4-way image classification set "inputs" from GitHub (mattycars/rt_img_class_pytorch); label vocabulary: glide, loose, none, slab.

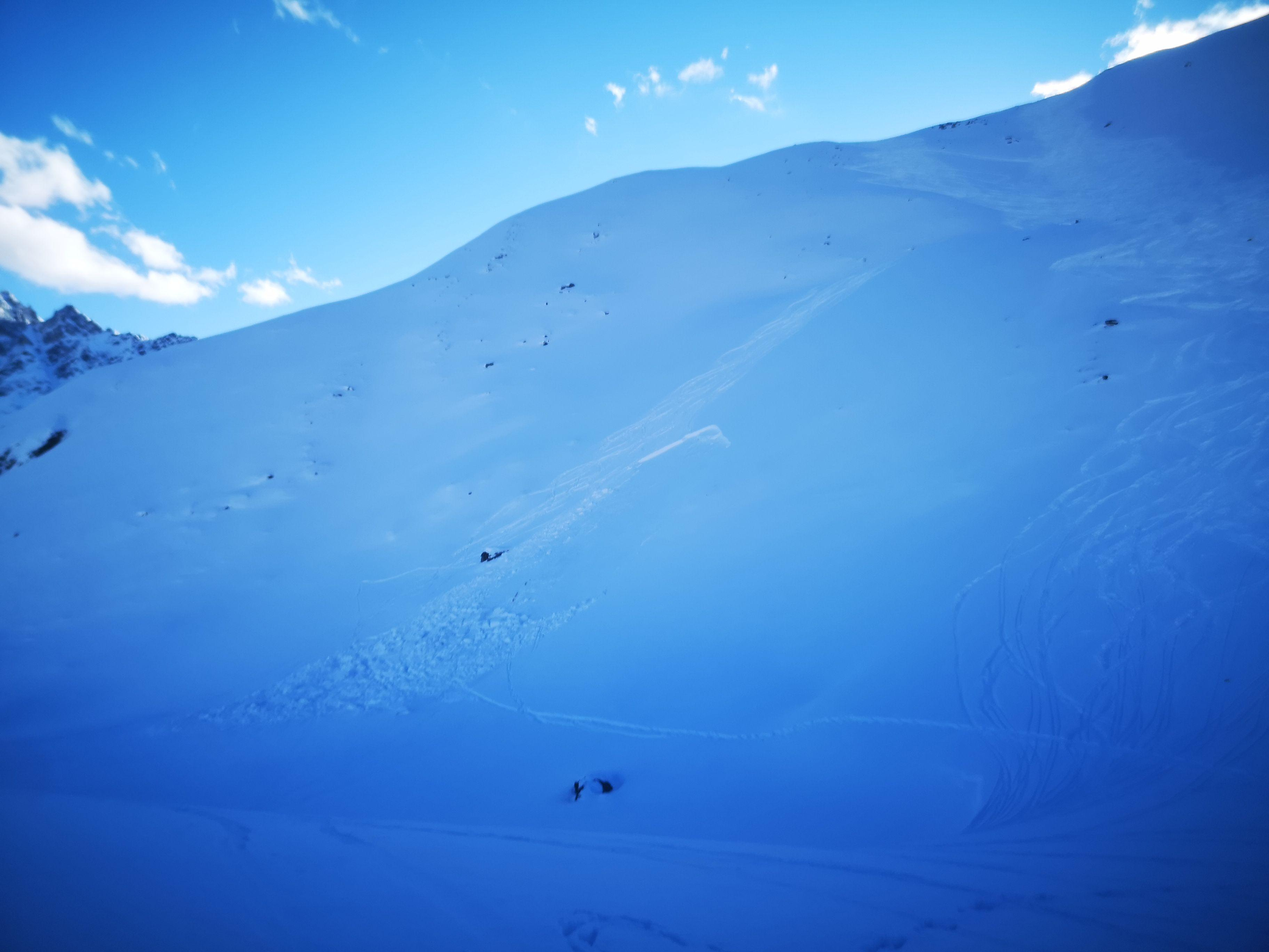
Label: slab

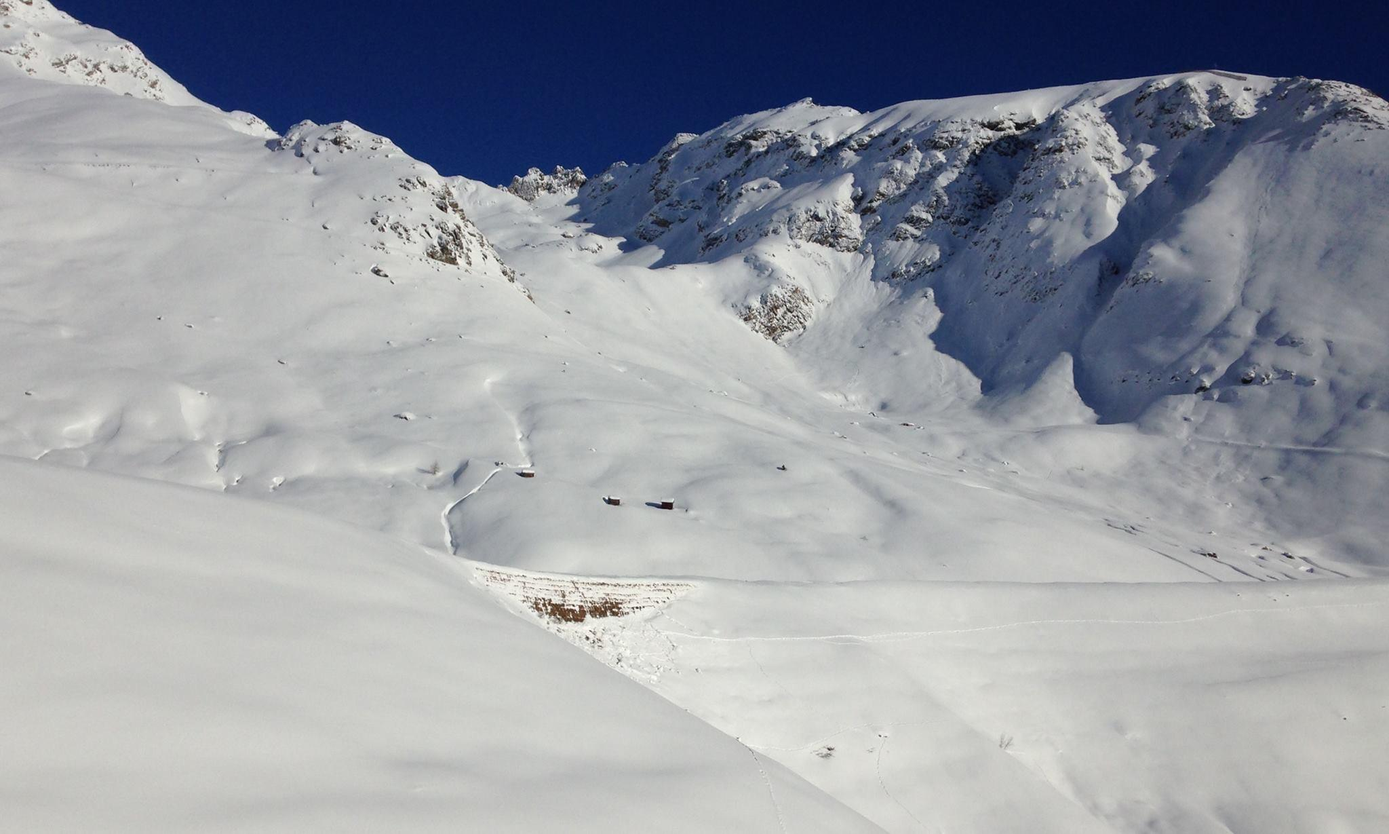
Label: glide

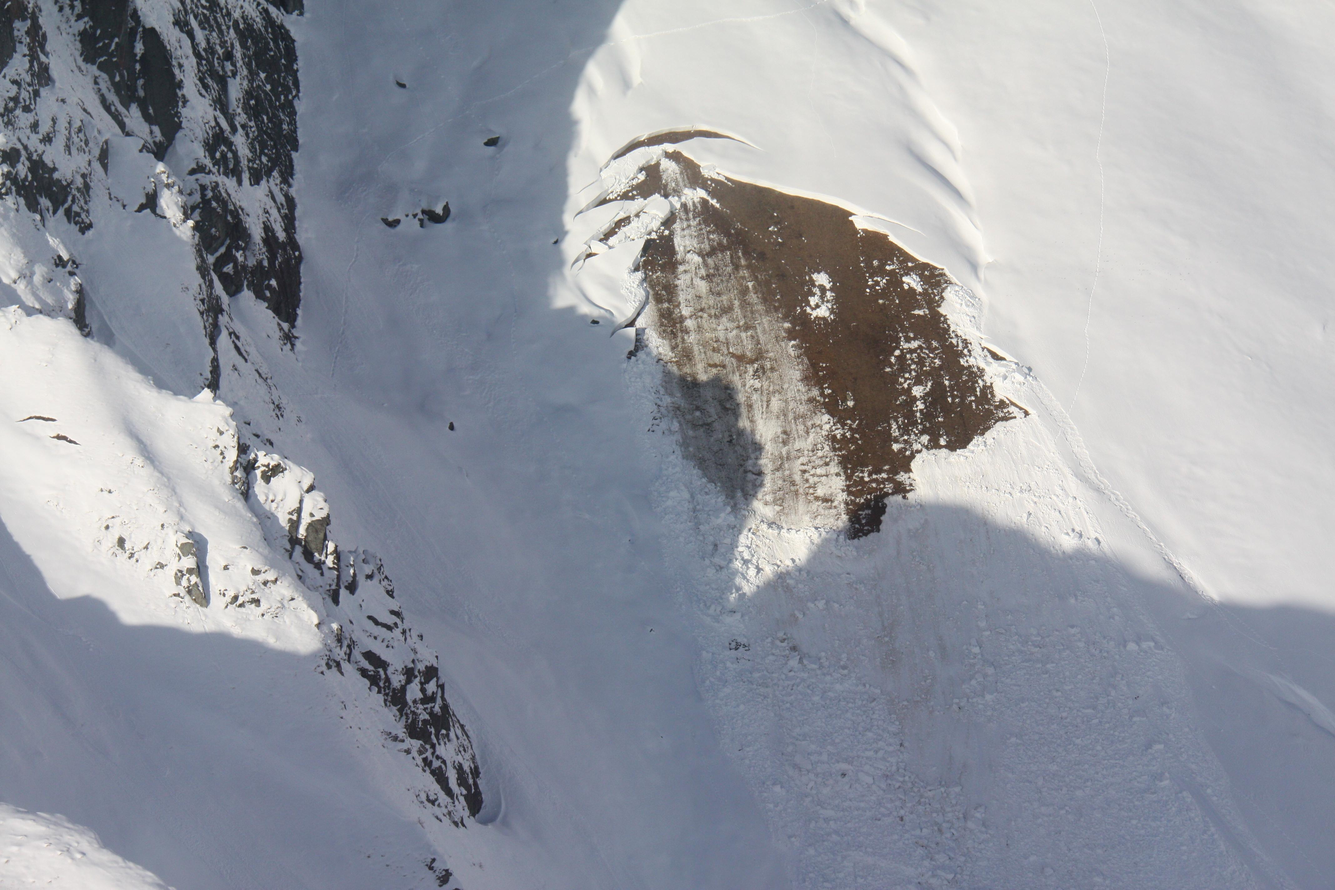
Label: glide

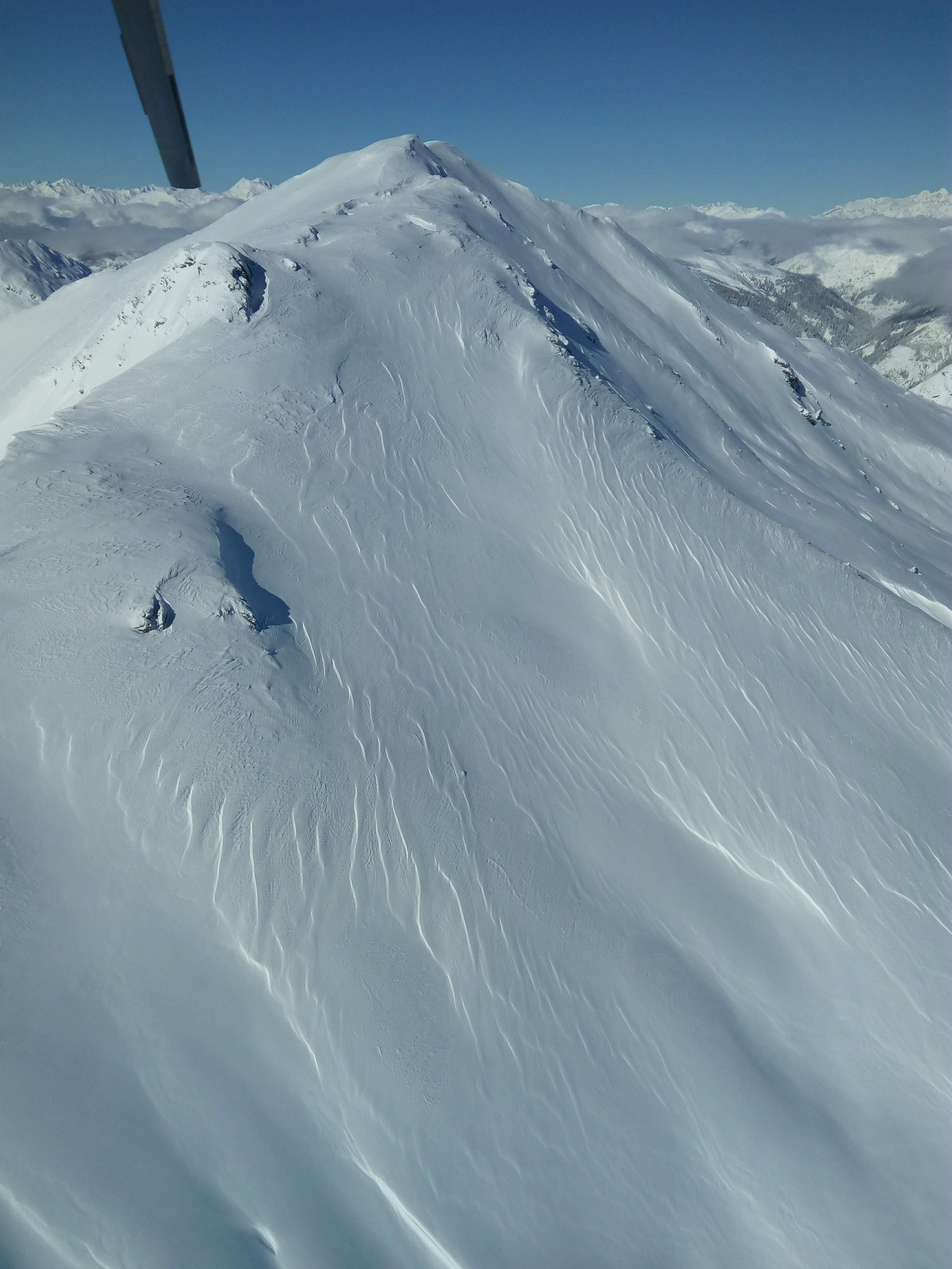
Label: none

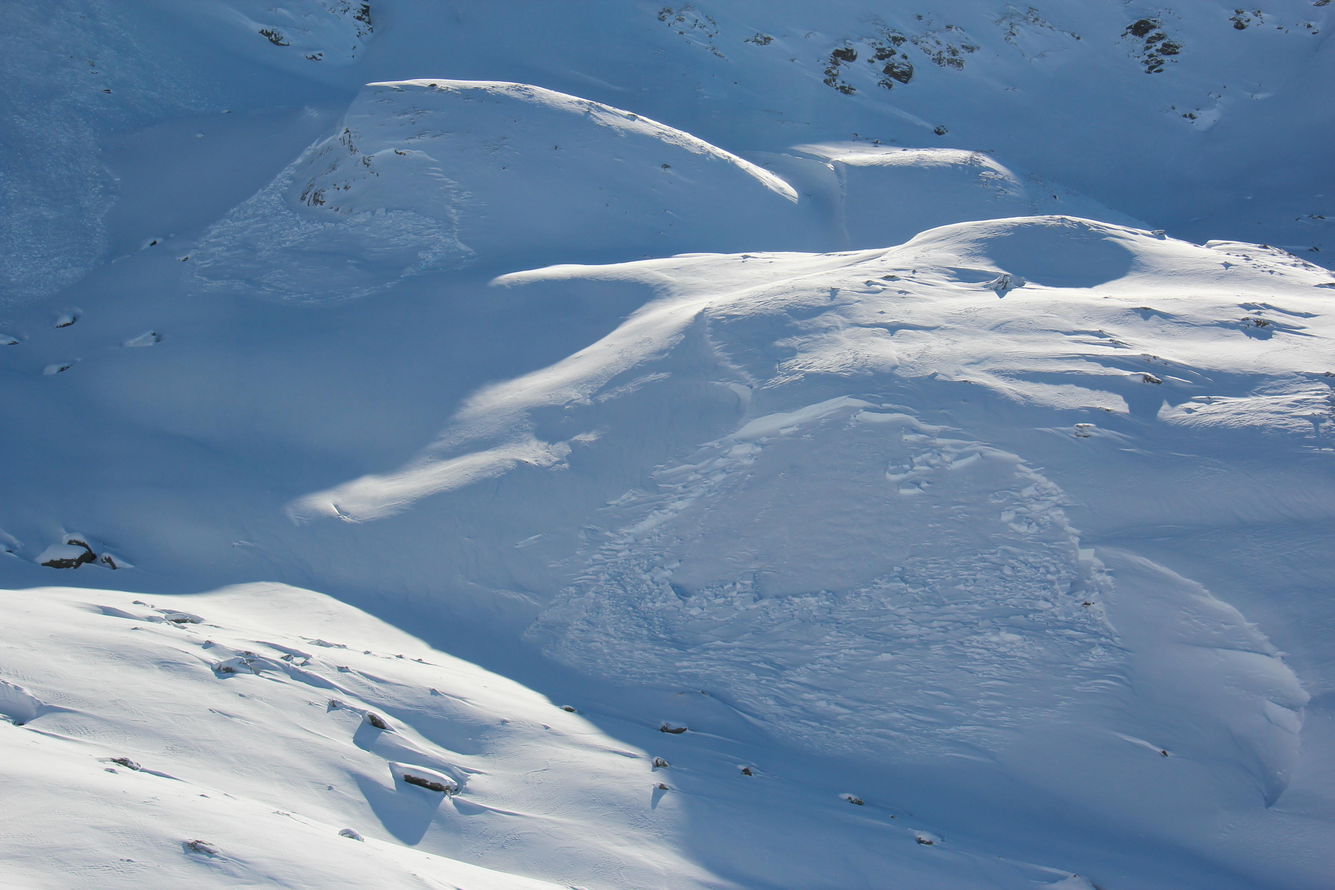
Label: slab

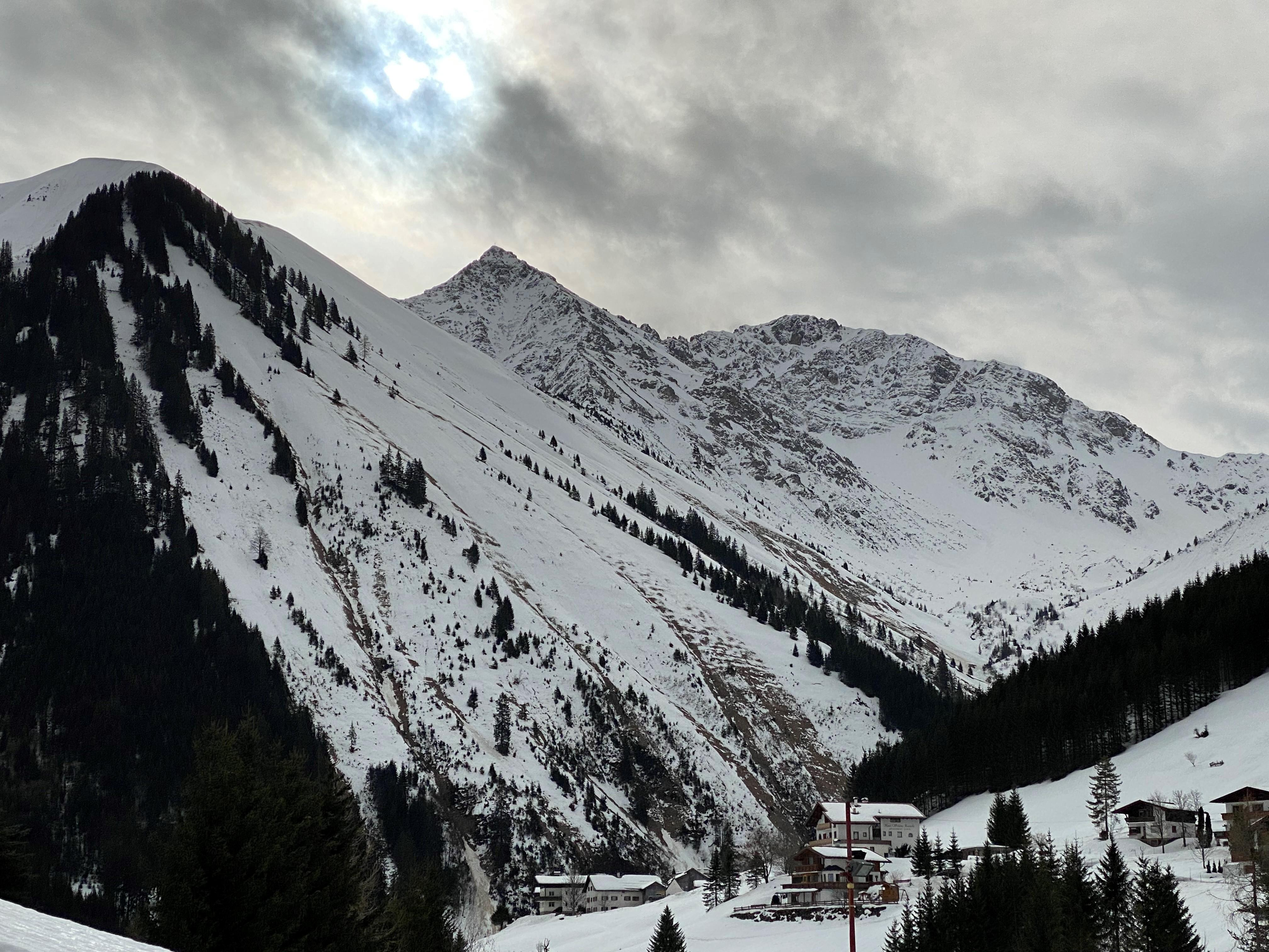
Label: loose
